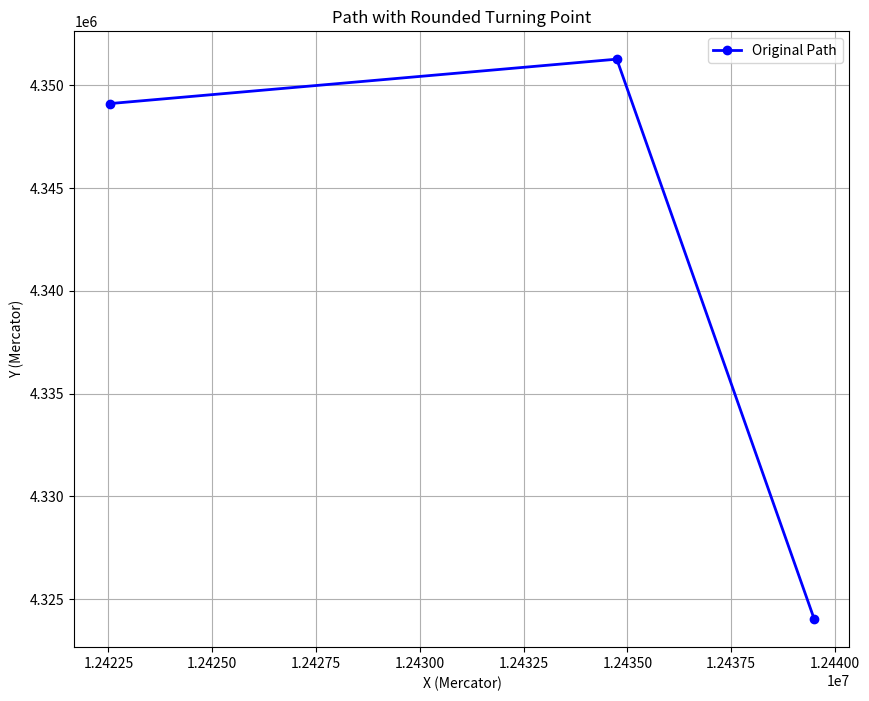

The matplotlib source for this figure:
import math

import matplotlib.pyplot as plt
import numpy as np

# 输入的坐标点和墨卡托投影转换函数
R = 6378137  # 地球半径（墨卡托投影使用的常数）

# 经纬度数据
coordinates = [
    (111.7459444, 36.16991667),
    (111.7032222, 36.36719444),
    (111.5935, 36.35155556)
]


def latlon_to_mercator(longitude, latitude):
    lon_rad = math.radians(longitude)
    lat_rad = math.radians(latitude)
    x = R * lon_rad
    y = R * math.log(math.tan(math.pi / 4 + lat_rad / 2))
    return x, y


# 墨卡托投影的转换
mercator_coordinates = [latlon_to_mercator(lon, lat) for lon, lat in coordinates]
sorted_mercator_coordinates = sorted(mercator_coordinates, key=lambda coord: coord[0])

# 输出转换后的墨卡托坐标
for mercator in sorted_mercator_coordinates:
    print(mercator)

# 提取排序后的X和Y坐标
sorted_line_x_values = [coord[0] for coord in sorted_mercator_coordinates]
sorted_line_y_values = [coord[1] for coord in sorted_mercator_coordinates]


# 计算两向量的夹角
def calculate_angle(coord1, coord2, coord3):
    # 向量 A 为 coord1 -> coord2, 向量 B 为 coord2 -> coord3
    vector_a = (coord2[0] - coord1[0], coord2[1] - coord1[1])
    vector_b = (coord3[0] - coord2[0], coord3[1] - coord2[1])

    # 计算向量点积
    dot_product = vector_a[0] * vector_b[0] + vector_a[1] * vector_b[1]

    # 计算向量的模（长度）
    magnitude_a = math.sqrt(vector_a[0] ** 2 + vector_a[1] ** 2)
    magnitude_b = math.sqrt(vector_b[0] ** 2 + vector_b[1] ** 2)

    # 通过点积公式计算夹角（弧度）
    cos_angle = dot_product / (magnitude_a * magnitude_b)

    # 防止cos值略微超过1或低于-1，导致math.acos计算出错
    cos_angle = max(-1.0, min(1.0, cos_angle))

    # 返回夹角（弧度转角度）
    return math.degrees(math.acos(cos_angle))


# 计算转弯半径的函数
def calculate_turn_radius(V_kt, L1_L2_NM, c_seconds, theta_deg):
    V = V_kt * 0.514444  # 将速度从节 (kt) 转换为米每秒 (m/s)
    L1_L2 = L1_L2_NM * 1852  # 将距离从海里 (NM) 转换为米 (m)

    # 计算转弯半径 r
    r = (L1_L2 - c_seconds * V / 3600) / math.tan(math.radians(theta_deg / 2))
    return r


# north
# y = 0.17699x + 2150439.45656
# y = 1.99243x - 20438619.016
# south
# y = 0.17699x + 2150439.45718
# y = -5.72735x + 75569406.55625
# 参数
V_kt = 180  # 速度，单位为节 (kt)
L1_L2_NM = 0.8  # 距离，单位为海里 (NM)
c_seconds = 5  # 建立坡度时间，单位为秒
A_coords = (12442241.33012574, 4352582.352807988)

# 计算转弯角度
theta_deg = calculate_angle(coordinates[0], coordinates[1], coordinates[2])
print(theta_deg)

# 计算转弯半径
turn_radius = calculate_turn_radius(V_kt, L1_L2_NM, c_seconds, theta_deg)
print(turn_radius)


# 计算圆心坐标的函数
def calculate_circle_center(A_coords, turn_radius, theta_deg):
    x_A, y_A = A_coords  # 解包A点的坐标
    theta_rad = math.radians(theta_deg)  # 将角度从度转换为弧度

    # 计算圆心 O 的坐标
    x_O = x_A + turn_radius * math.cos(theta_rad / 2)
    y_O = y_A + turn_radius * math.sin(theta_rad / 2)

    return x_O, y_O


# 拐点参数
# 计算圆心坐标
# turn_center = calculate_circle_center(A_coords, turn_radius, theta_deg)


# 绘制图形
plt.figure(figsize=(10, 8))

# 绘制原始折线
plt.plot(sorted_line_x_values, sorted_line_y_values, 'bo-', label="Original Path", linewidth=2)

# 图例和标题
plt.xlabel("X (Mercator)")
plt.ylabel("Y (Mercator)")
plt.title("Path with Rounded Turning Point")
plt.legend()
plt.grid(True)

plt.show()
